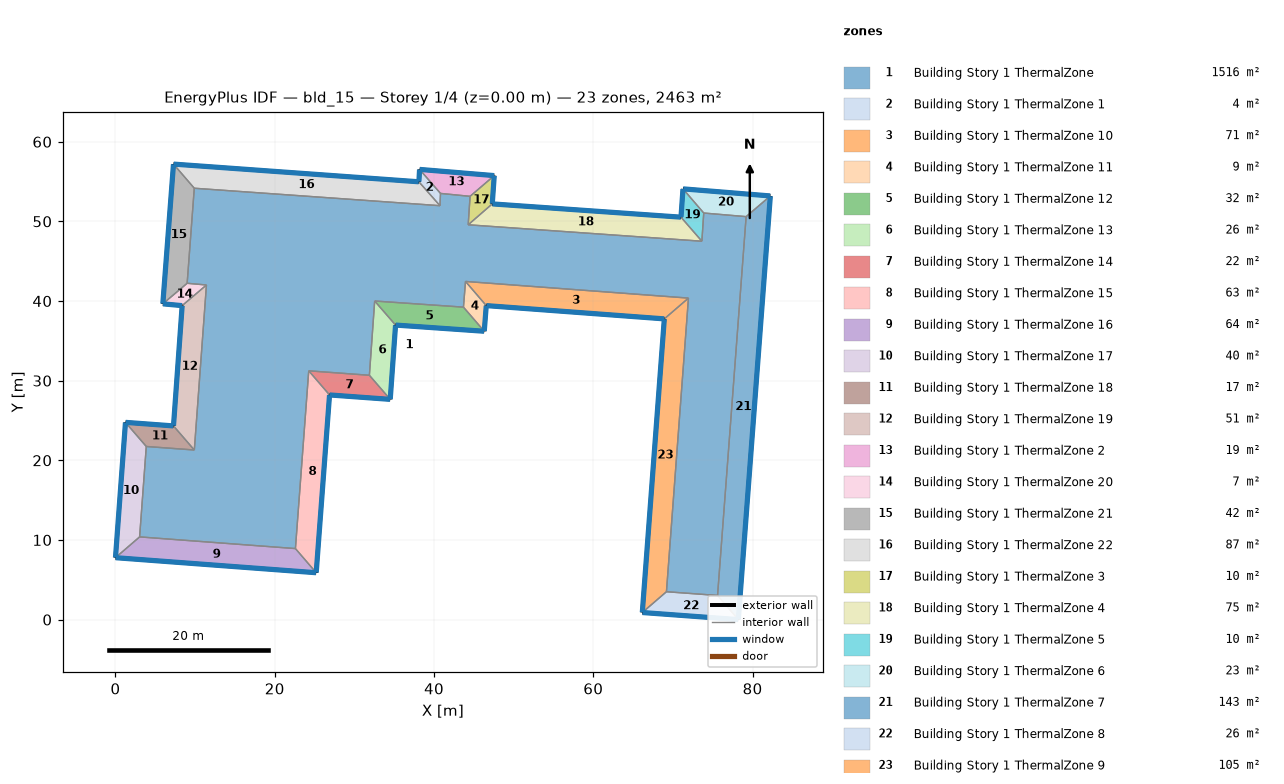
=== STOREY PLAN SPEC (per zone: floor XY polygon, exterior-wall plan segments, windows/doors) ===
zone 1: Building Story 1 ThermalZone  (1515.9 m²)
  floor: (40.75, 51.97) (40.81, 53.51) (44.53, 53.15) (44.29, 49.58) (73.63, 47.51) (73.87, 51.05) (79.19, 50.60) (75.60, 3.03) (69.18, 3.50) (71.95, 40.37) (43.95, 42.46) (43.69, 39.23) (32.55, 40.00) (31.88, 30.68) (24.27, 31.24) (22.60, 8.92) (3.03, 10.38) (3.87, 21.74) (9.90, 21.30) (11.42, 42.01) (9.00, 42.23) (9.90, 54.17)
  interior walls: 22
zone 2: Building Story 1 ThermalZone 1  (4.3 m²)
  floor: (38.10, 54.97) (38.18, 56.53) (40.81, 53.51) (40.75, 51.97)
  exterior wall: (38.18, 56.53) – (38.10, 54.97)  [1.6 m]
    window: (38.18, 56.50) – (38.10, 55.00)  [1.7 m²]
  interior walls: 3
zone 3: Building Story 1 ThermalZone 10  (71.5 m²)
  floor: (68.92, 37.76) (46.56, 39.43) (43.95, 42.46) (71.95, 40.37)
  exterior wall: (46.56, 39.43) – (68.92, 37.76)  [22.4 m]
    window: (46.58, 39.42) – (68.89, 37.76)  [24.2 m²]
  interior walls: 3
zone 4: Building Story 1 ThermalZone 11  (9.2 m²)
  floor: (46.56, 39.43) (46.31, 36.21) (43.69, 39.23) (43.95, 42.46)
  exterior wall: (46.31, 36.21) – (46.56, 39.43)  [3.2 m]
    window: (46.31, 36.23) – (46.56, 39.40)  [3.5 m²]
  interior walls: 3
zone 5: Building Story 1 ThermalZone 12  (31.7 m²)
  floor: (46.31, 36.21) (35.17, 36.98) (32.55, 40.00) (43.69, 39.23)
  exterior wall: (35.17, 36.98) – (46.31, 36.21)  [11.2 m]
    window: (35.20, 36.98) – (46.28, 36.21)  [12.1 m²]
  interior walls: 3
zone 6: Building Story 1 ThermalZone 13  (26.4 m²)
  floor: (35.17, 36.98) (34.50, 27.65) (31.88, 30.68) (32.55, 40.00)
  exterior wall: (34.50, 27.65) – (35.17, 36.98)  [9.4 m]
    window: (34.50, 27.68) – (35.17, 36.96)  [10.1 m²]
  interior walls: 3
zone 7: Building Story 1 ThermalZone 14  (21.6 m²)
  floor: (34.50, 27.65) (26.88, 28.21) (24.27, 31.24) (31.88, 30.68)
  exterior wall: (26.88, 28.21) – (34.50, 27.65)  [7.6 m]
    window: (26.91, 28.21) – (34.47, 27.66)  [8.3 m²]
  interior walls: 3
zone 8: Building Story 1 ThermalZone 15  (63.3 m²)
  floor: (26.88, 28.21) (25.21, 5.89) (22.60, 8.92) (24.27, 31.24)
  exterior wall: (25.21, 5.89) – (26.88, 28.21)  [22.4 m]
    window: (25.21, 5.91) – (26.88, 28.18)  [24.2 m²]
  interior walls: 3
zone 9: Building Story 1 ThermalZone 16  (63.5 m²)
  floor: (25.21, 5.89) (0.00, 7.77) (3.03, 10.38) (22.60, 8.92)
  exterior wall: (0.00, 7.77) – (25.21, 5.89)  [25.3 m]
    window: (0.03, 7.77) – (25.18, 5.89)  [27.3 m²]
  interior walls: 3
zone 10: Building Story 1 ThermalZone 17  (40.2 m²)
  floor: (0.00, 7.77) (1.26, 24.77) (3.87, 21.74) (3.03, 10.38)
  exterior wall: (1.26, 24.77) – (0.00, 7.77)  [17.0 m]
    window: (1.25, 24.74) – (0.00, 7.80)  [18.4 m²]
  interior walls: 3
zone 11: Building Story 1 ThermalZone 18  (17.1 m²)
  floor: (1.26, 24.77) (7.29, 24.32) (9.90, 21.30) (3.87, 21.74)
  exterior wall: (7.29, 24.32) – (1.26, 24.77)  [6.0 m]
    window: (7.26, 24.32) – (1.28, 24.76)  [6.5 m²]
  interior walls: 3
zone 12: Building Story 1 ThermalZone 19  (51.0 m²)
  floor: (7.29, 24.32) (8.37, 39.43) (11.42, 42.01) (9.90, 21.30)
  exterior wall: (8.37, 39.43) – (7.29, 24.32)  [15.1 m]
    window: (8.37, 39.40) – (7.29, 24.35)  [16.4 m²]
  interior walls: 3
zone 13: Building Story 1 ThermalZone 2  (18.5 m²)
  floor: (38.18, 56.53) (47.56, 55.75) (44.53, 53.15) (40.81, 53.51)
  exterior wall: (47.56, 55.75) – (38.18, 56.53)  [9.4 m]
    window: (47.54, 55.75) – (38.21, 56.53)  [10.2 m²]
  interior walls: 3
zone 14: Building Story 1 ThermalZone 20  (6.9 m²)
  floor: (8.37, 39.43) (5.95, 39.65) (9.00, 42.23) (11.42, 42.01)
  exterior wall: (5.95, 39.65) – (8.37, 39.43)  [2.4 m]
    window: (5.97, 39.65) – (8.35, 39.43)  [2.6 m²]
  interior walls: 3
zone 15: Building Story 1 ThermalZone 21  (42.0 m²)
  floor: (5.95, 39.65) (7.29, 57.20) (9.90, 54.17) (9.00, 42.23)
  exterior wall: (7.29, 57.20) – (5.95, 39.65)  [17.6 m]
    window: (7.28, 57.17) – (5.95, 39.67)  [19.0 m²]
  interior walls: 3
zone 16: Building Story 1 ThermalZone 22  (87.2 m²)
  floor: (7.29, 57.20) (38.10, 54.97) (40.75, 51.97) (9.90, 54.17)
  exterior wall: (38.10, 54.97) – (7.29, 57.20)  [30.9 m]
    window: (38.08, 54.98) – (7.31, 57.19)  [33.4 m²]
  interior walls: 3
zone 17: Building Story 1 ThermalZone 3  (10.2 m²)
  floor: (47.56, 55.75) (47.31, 52.20) (44.29, 49.58) (44.53, 53.15)
  exterior wall: (47.31, 52.20) – (47.56, 55.75)  [3.6 m]
    window: (47.31, 52.22) – (47.56, 55.73)  [3.8 m²]
  interior walls: 3
zone 18: Building Story 1 ThermalZone 4  (75.2 m²)
  floor: (47.31, 52.20) (71.01, 50.53) (73.63, 47.51) (44.29, 49.58)
  exterior wall: (71.01, 50.53) – (47.31, 52.20)  [23.8 m]
    window: (70.98, 50.53) – (47.34, 52.20)  [25.7 m²]
  interior walls: 3
zone 19: Building Story 1 ThermalZone 5  (10.0 m²)
  floor: (71.01, 50.53) (71.26, 54.09) (73.87, 51.05) (73.63, 47.51)
  exterior wall: (71.26, 54.09) – (71.01, 50.53)  [3.6 m]
    window: (71.26, 54.06) – (71.01, 50.56)  [3.8 m²]
  interior walls: 3
zone 20: Building Story 1 ThermalZone 6  (23.1 m²)
  floor: (71.26, 54.09) (82.23, 53.20) (79.19, 50.60) (73.87, 51.05)
  exterior wall: (82.23, 53.20) – (71.26, 54.09)  [11.0 m]
    window: (82.20, 53.20) – (71.29, 54.08)  [11.9 m²]
  interior walls: 3
zone 21: Building Story 1 ThermalZone 7  (143.2 m²)
  floor: (82.23, 53.20) (78.21, 0.00) (75.60, 3.03) (79.19, 50.60)
  exterior wall: (78.21, 0.00) – (82.23, 53.20)  [53.3 m]
    window: (78.21, 0.03) – (82.23, 53.17)  [57.6 m²]
  interior walls: 3
zone 22: Building Story 1 ThermalZone 8  (26.2 m²)
  floor: (78.21, 0.00) (66.15, 0.89) (69.18, 3.50) (75.60, 3.03)
  exterior wall: (66.15, 0.89) – (78.21, 0.00)  [12.1 m]
    window: (66.18, 0.89) – (78.19, 0.00)  [13.1 m²]
  interior walls: 3
zone 23: Building Story 1 ThermalZone 9  (104.5 m²)
  floor: (66.15, 0.89) (68.92, 37.76) (71.95, 40.37) (69.18, 3.50)
  exterior wall: (68.92, 37.76) – (66.15, 0.89)  [37.0 m]
    window: (68.91, 37.74) – (66.15, 0.91)  [39.9 m²]
  interior walls: 3

=== DERIVED (storey summary) ===
Building: bld_15
Storey: 1 of 4  (floor level z = 0.00 m)
Storey gross floor area: 2462.7 m²
Zones on this storey: 23
  - Building Story 1 ThermalZone: floor 1515.9 m²
  - Building Story 1 ThermalZone 1: floor 4.3 m²; exterior wall 1.6 m (5.6 m²); 1 window(s) 1.7 m²; WWR 30.0%
  - Building Story 1 ThermalZone 10: floor 71.5 m²; exterior wall 22.4 m (80.7 m²); 1 window(s) 24.2 m²; WWR 30.0%
  - Building Story 1 ThermalZone 11: floor 9.2 m²; exterior wall 3.2 m (11.6 m²); 1 window(s) 3.5 m²; WWR 30.0%
  - Building Story 1 ThermalZone 12: floor 31.7 m²; exterior wall 11.2 m (40.2 m²); 1 window(s) 12.1 m²; WWR 30.0%
  - Building Story 1 ThermalZone 13: floor 26.4 m²; exterior wall 9.4 m (33.7 m²); 1 window(s) 10.1 m²; WWR 30.0%
  - Building Story 1 ThermalZone 14: floor 21.6 m²; exterior wall 7.6 m (27.5 m²); 1 window(s) 8.3 m²; WWR 30.0%
  - Building Story 1 ThermalZone 15: floor 63.3 m²; exterior wall 22.4 m (80.6 m²); 1 window(s) 24.2 m²; WWR 30.0%
  - Building Story 1 ThermalZone 16: floor 63.5 m²; exterior wall 25.3 m (91.0 m²); 1 window(s) 27.3 m²; WWR 30.0%
  - Building Story 1 ThermalZone 17: floor 40.2 m²; exterior wall 17.0 m (61.3 m²); 1 window(s) 18.4 m²; WWR 30.0%
  - Building Story 1 ThermalZone 18: floor 17.1 m²; exterior wall 6.0 m (21.8 m²); 1 window(s) 6.5 m²; WWR 30.0%
  - Building Story 1 ThermalZone 19: floor 51.0 m²; exterior wall 15.1 m (54.5 m²); 1 window(s) 16.4 m²; WWR 30.0%
  - Building Story 1 ThermalZone 2: floor 18.5 m²; exterior wall 9.4 m (33.9 m²); 1 window(s) 10.2 m²; WWR 30.0%
  - Building Story 1 ThermalZone 20: floor 6.9 m²; exterior wall 2.4 m (8.8 m²); 1 window(s) 2.6 m²; WWR 30.0%
  - Building Story 1 ThermalZone 21: floor 42.0 m²; exterior wall 17.6 m (63.4 m²); 1 window(s) 19.0 m²; WWR 30.0%
  - Building Story 1 ThermalZone 22: floor 87.2 m²; exterior wall 30.9 m (111.2 m²); 1 window(s) 33.4 m²; WWR 30.0%
  - Building Story 1 ThermalZone 3: floor 10.2 m²; exterior wall 3.6 m (12.8 m²); 1 window(s) 3.8 m²; WWR 30.0%
  - Building Story 1 ThermalZone 4: floor 75.2 m²; exterior wall 23.8 m (85.5 m²); 1 window(s) 25.7 m²; WWR 30.0%
  - Building Story 1 ThermalZone 5: floor 10.0 m²; exterior wall 3.6 m (12.8 m²); 1 window(s) 3.8 m²; WWR 30.0%
  - Building Story 1 ThermalZone 6: floor 23.1 m²; exterior wall 11.0 m (39.6 m²); 1 window(s) 11.9 m²; WWR 30.0%
  - Building Story 1 ThermalZone 7: floor 143.2 m²; exterior wall 53.3 m (192.1 m²); 1 window(s) 57.6 m²; WWR 30.0%
  - Building Story 1 ThermalZone 8: floor 26.2 m²; exterior wall 12.1 m (43.5 m²); 1 window(s) 13.1 m²; WWR 30.0%
  - Building Story 1 ThermalZone 9: floor 104.5 m²; exterior wall 37.0 m (133.1 m²); 1 window(s) 39.9 m²; WWR 30.0%
Zone adjacency: (none detected)